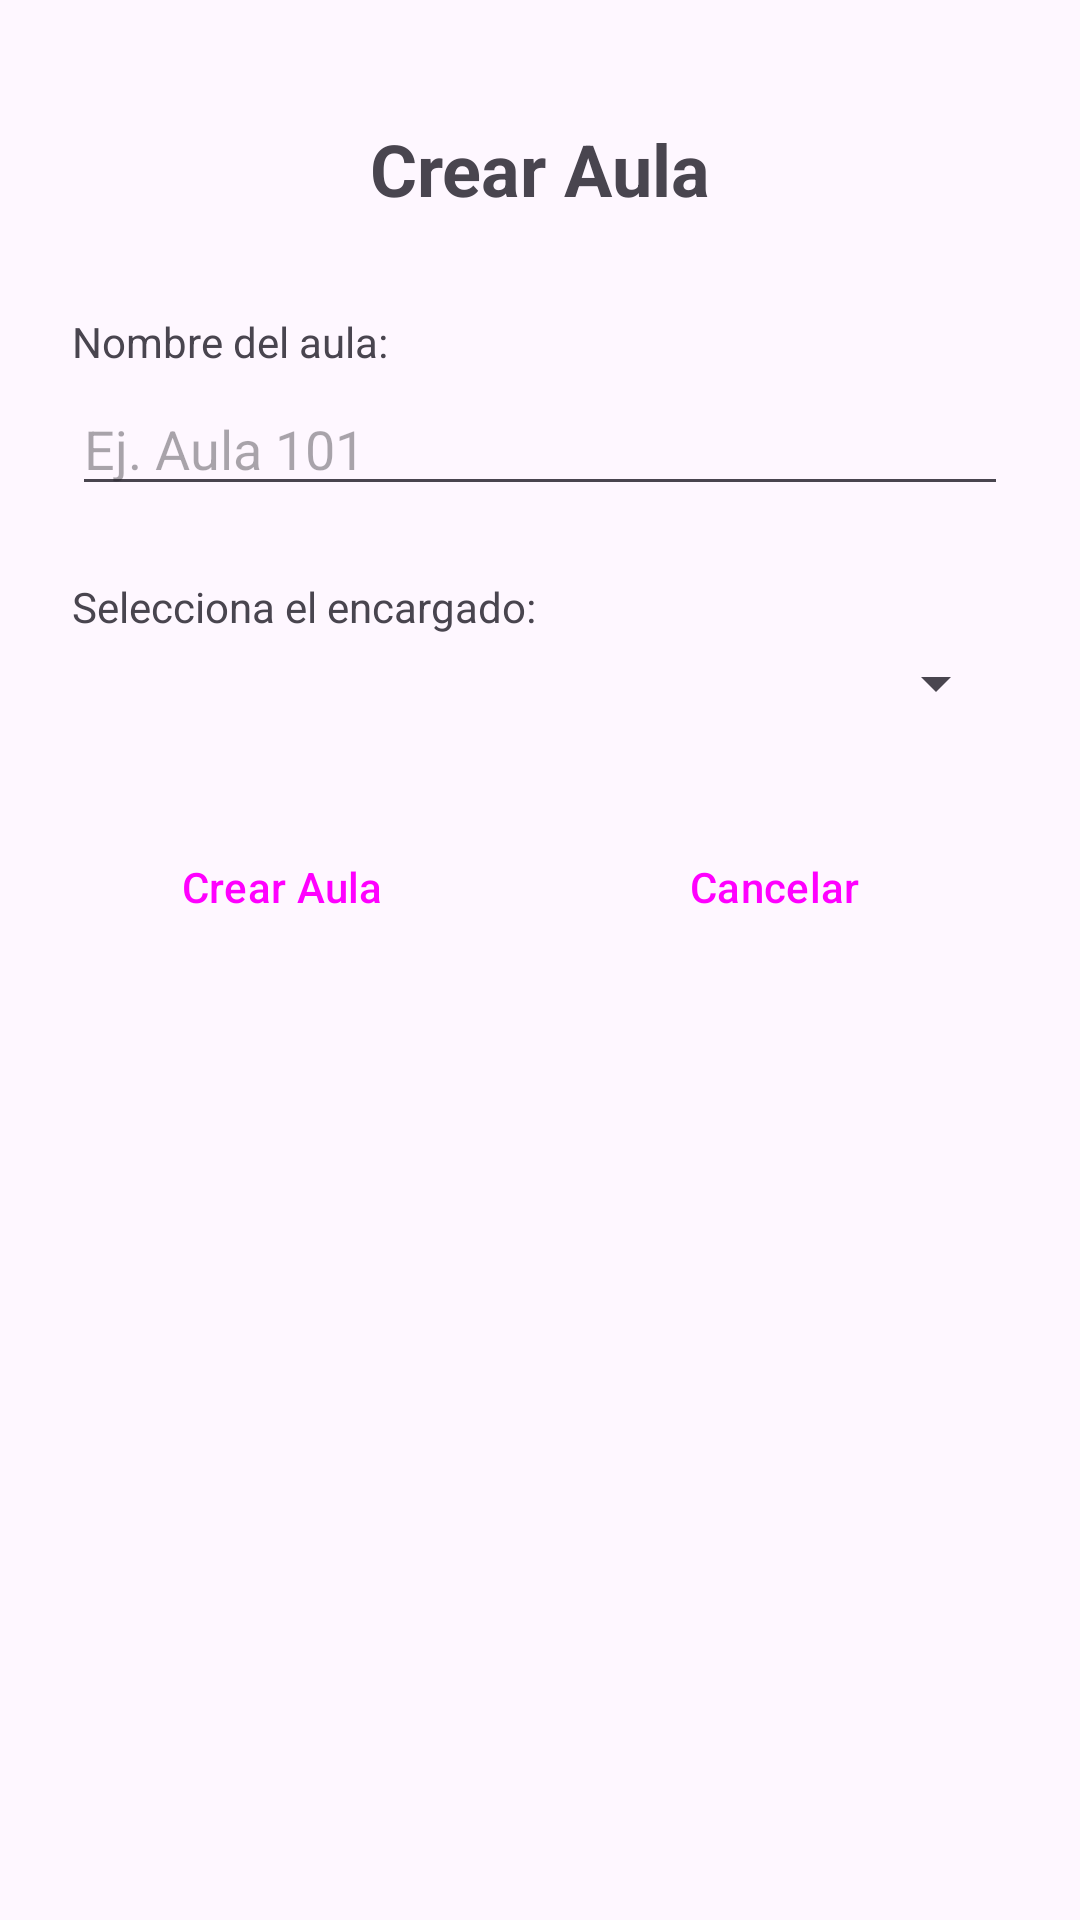

Produce the Android XML layout that renders to this screen, including the resource entries it uses.
<!-- AndroidManifest.xml: application theme Theme.Aulas2025APP -->
<!-- res/layout/activity_crear_aula.xml -->
<?xml version="1.0" encoding="utf-8"?>
<androidx.constraintlayout.widget.ConstraintLayout xmlns:android="http://schemas.android.com/apk/res/android"
    xmlns:app="http://schemas.android.com/apk/res-auto"
    xmlns:tools="http://schemas.android.com/tools"
    android:id="@+id/main"
    android:layout_width="match_parent"
    android:layout_height="match_parent"
    android:padding="24dp"
    tools:context=".JEFE.JefeAulas.CrearAula.CrearAula">

    <TextView
        android:id="@+id/txtTitulo"
        android:layout_width="wrap_content"
        android:layout_height="wrap_content"
        android:text="Crear Aula"
        android:textSize="24sp"
        android:textStyle="bold"
        app:layout_constraintTop_toTopOf="parent"
        app:layout_constraintStart_toStartOf="parent"
        app:layout_constraintEnd_toEndOf="parent"
        android:layout_marginTop="16dp" />

    <TextView
        android:id="@+id/labelNombre"
        android:layout_width="wrap_content"
        android:layout_height="wrap_content"
        android:text="Nombre del aula:"
        app:layout_constraintTop_toBottomOf="@id/txtTitulo"
        app:layout_constraintStart_toStartOf="parent"
        android:layout_marginTop="32dp" />

    <EditText
        android:id="@+id/edtNombreAula"
        android:layout_width="0dp"
        android:layout_height="wrap_content"
        android:hint="Ej. Aula 101"
        android:inputType="text"
        app:layout_constraintTop_toBottomOf="@id/labelNombre"
        app:layout_constraintStart_toStartOf="parent"
        app:layout_constraintEnd_toEndOf="parent"
        android:layout_marginTop="4dp" />

    <TextView
        android:id="@+id/labelEncargado"
        android:layout_width="wrap_content"
        android:layout_height="wrap_content"
        android:text="Selecciona el encargado:"
        app:layout_constraintTop_toBottomOf="@id/edtNombreAula"
        app:layout_constraintStart_toStartOf="parent"
        android:layout_marginTop="24dp" />

    <Spinner
        android:id="@+id/spinnerEncargados"
        android:layout_width="0dp"
        android:layout_height="wrap_content"
        app:layout_constraintTop_toBottomOf="@id/labelEncargado"
        app:layout_constraintStart_toStartOf="parent"
        app:layout_constraintEnd_toEndOf="parent"
        android:layout_marginTop="4dp" />

    <Button
        android:id="@+id/btnAddAula"
        style="@style/Widget.Material3.Button.ElevatedButton.Icon"
        android:layout_width="0dp"
        android:layout_height="wrap_content"
        android:text="Crear Aula"
        app:icon="@drawable/add_24"
        app:layout_constraintTop_toBottomOf="@id/spinnerEncargados"
        app:layout_constraintStart_toStartOf="parent"
        app:layout_constraintEnd_toStartOf="@id/btnCancelarAula"
        android:layout_marginEnd="8dp"
        android:layout_marginTop="32dp" />

    <Button
        android:id="@+id/btnCancelarAula"
        style="@style/Widget.Material3.Button.ElevatedButton.Icon"
        android:layout_width="0dp"
        android:layout_height="wrap_content"
        android:text="Cancelar"
        app:icon="@drawable/cancel_24"
        app:layout_constraintTop_toBottomOf="@id/spinnerEncargados"
        app:layout_constraintStart_toEndOf="@id/btnAddAula"
        app:layout_constraintEnd_toEndOf="parent"
        android:layout_marginStart="8dp"
        android:layout_marginTop="32dp" />

</androidx.constraintlayout.widget.ConstraintLayout>
<!-- resources referenced by this layout -->
<resources>
  <style name="Theme.Aulas2025APP" parent="Base.Theme.Aulas2025APP" />
  <style name="Base.Theme.Aulas2025APP" parent="Theme.Material3.DayNight.NoActionBar">
          
          
      </style>
</resources>
